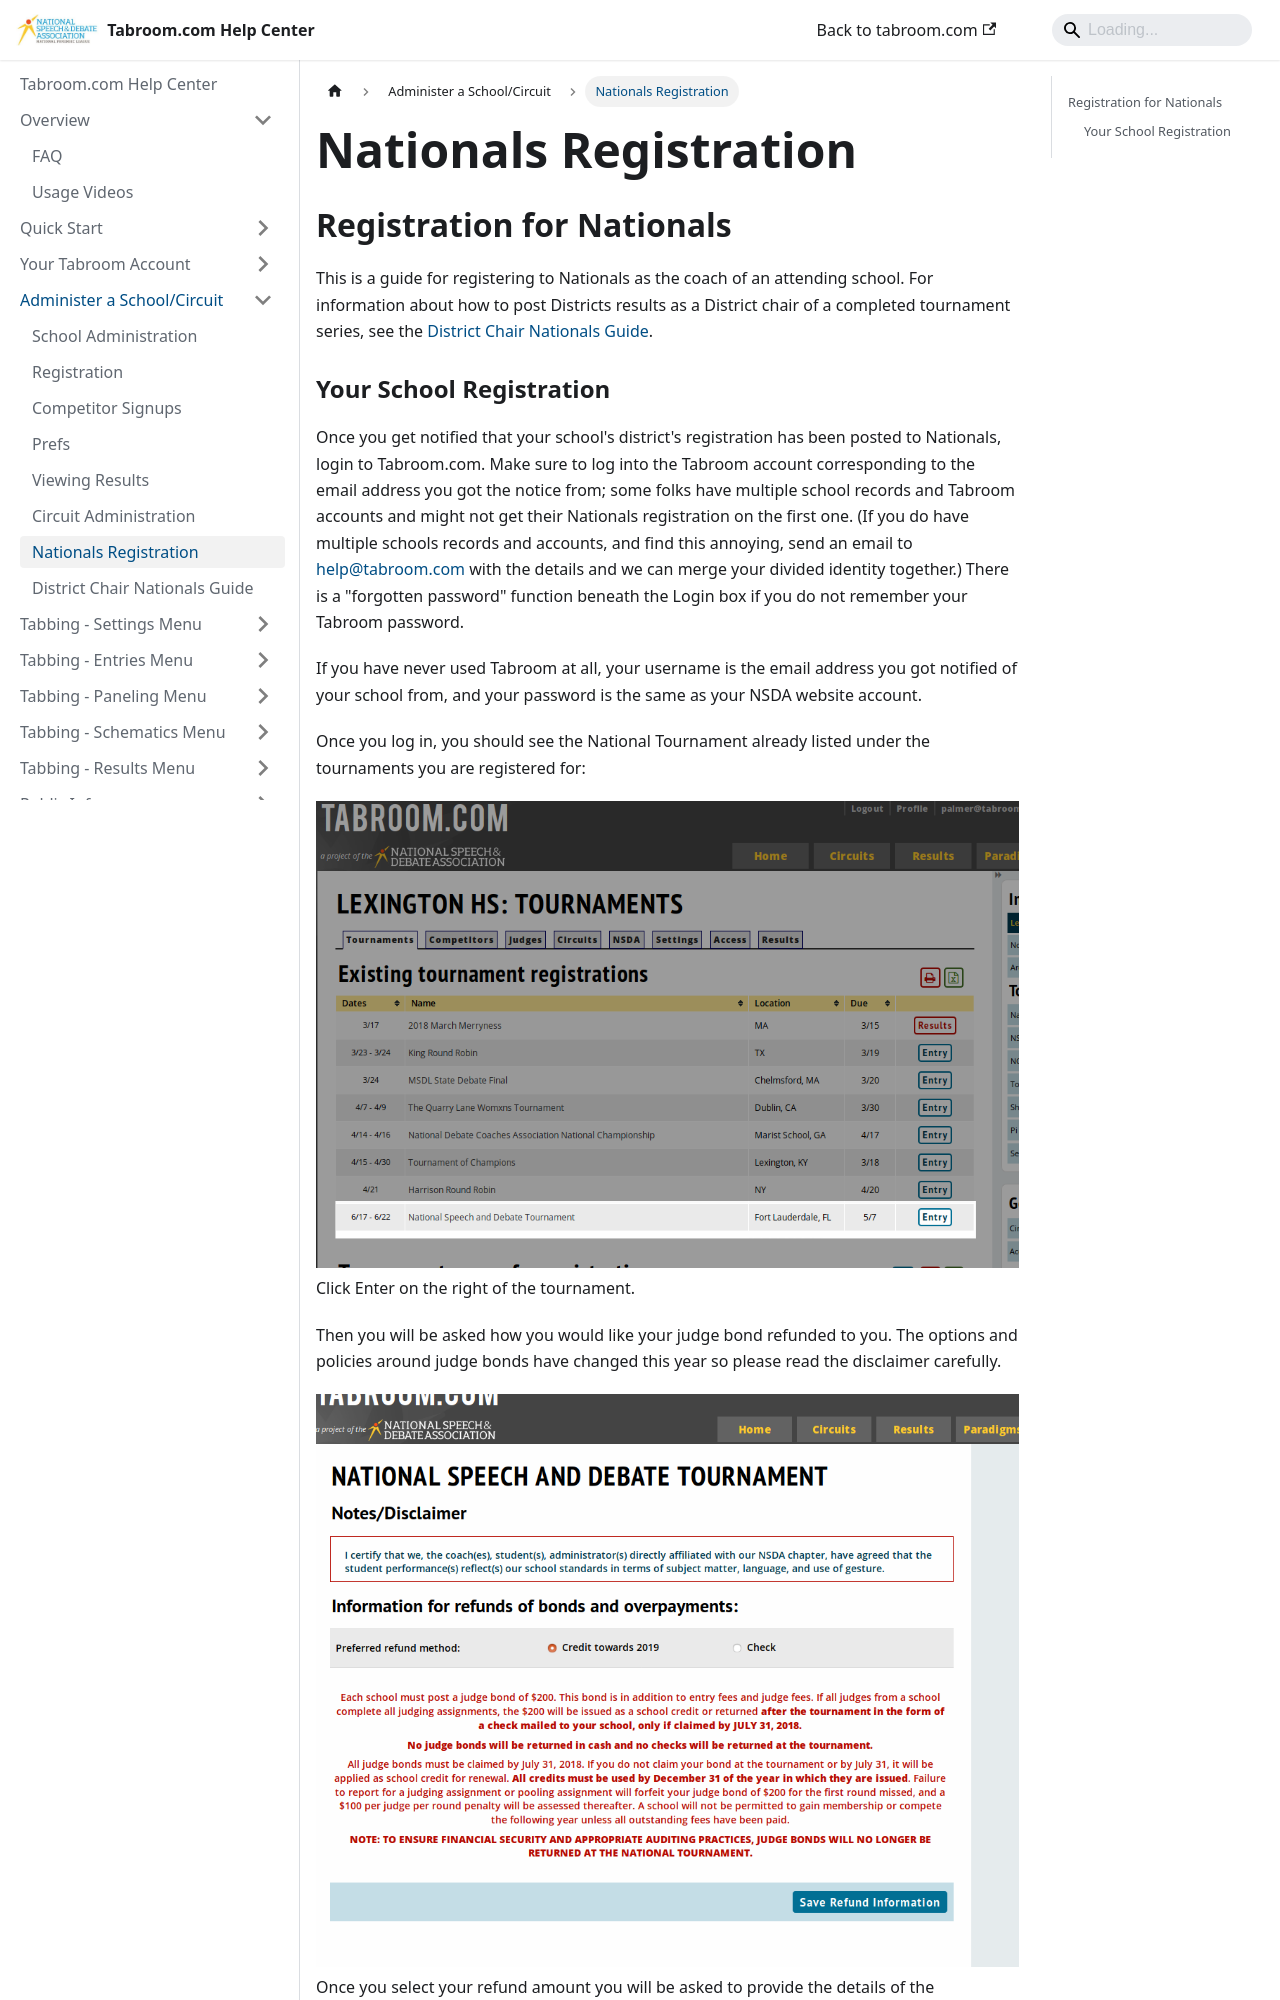

repository: speechanddebate/tabroom-docs · page: administration/nationals-registration.html · generator: docusaurus

---
title: "Nationals Registration"
---

## Registration for Nationals

This is a guide for registering to Nationals as the coach of an
attending school. For information about how to post Districts results as
a District chair of a completed tournament series, see the [District
Chair Nationals Guide](district-chair-nationals-guide).
